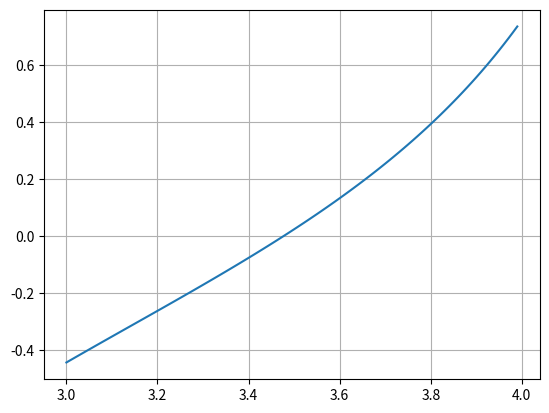

Here is the Python script that generated this plot:
import numpy as np
from matplotlib import pyplot as plt

def funcion(x):
    return np.tan(x)-0.1*x

def funcion2(x):
    return (np.power((1/np.cos(x)), 2)-0.1)

w = np.pi*1.5

def newton(xi, maxiteraciones, cota):
    error = 1
    i = 1
    print("i | xi | fxi |fdxi | xr | error")
    
    while error > cota:
        xr = xi - (funcion(xi)/funcion2(xi))
        error = np.abs((xr-xi)/xr)
        xi = xr
        i += 1
        print("Raiz:", xr, " Error:", error)

newton(np.pi, w, 0.001)

vectorx = np.arange(3, 4, 0.01)
plt.plot(vectorx, funcion(vectorx))
plt.grid("x")
plt.grid("y")
plt.show()